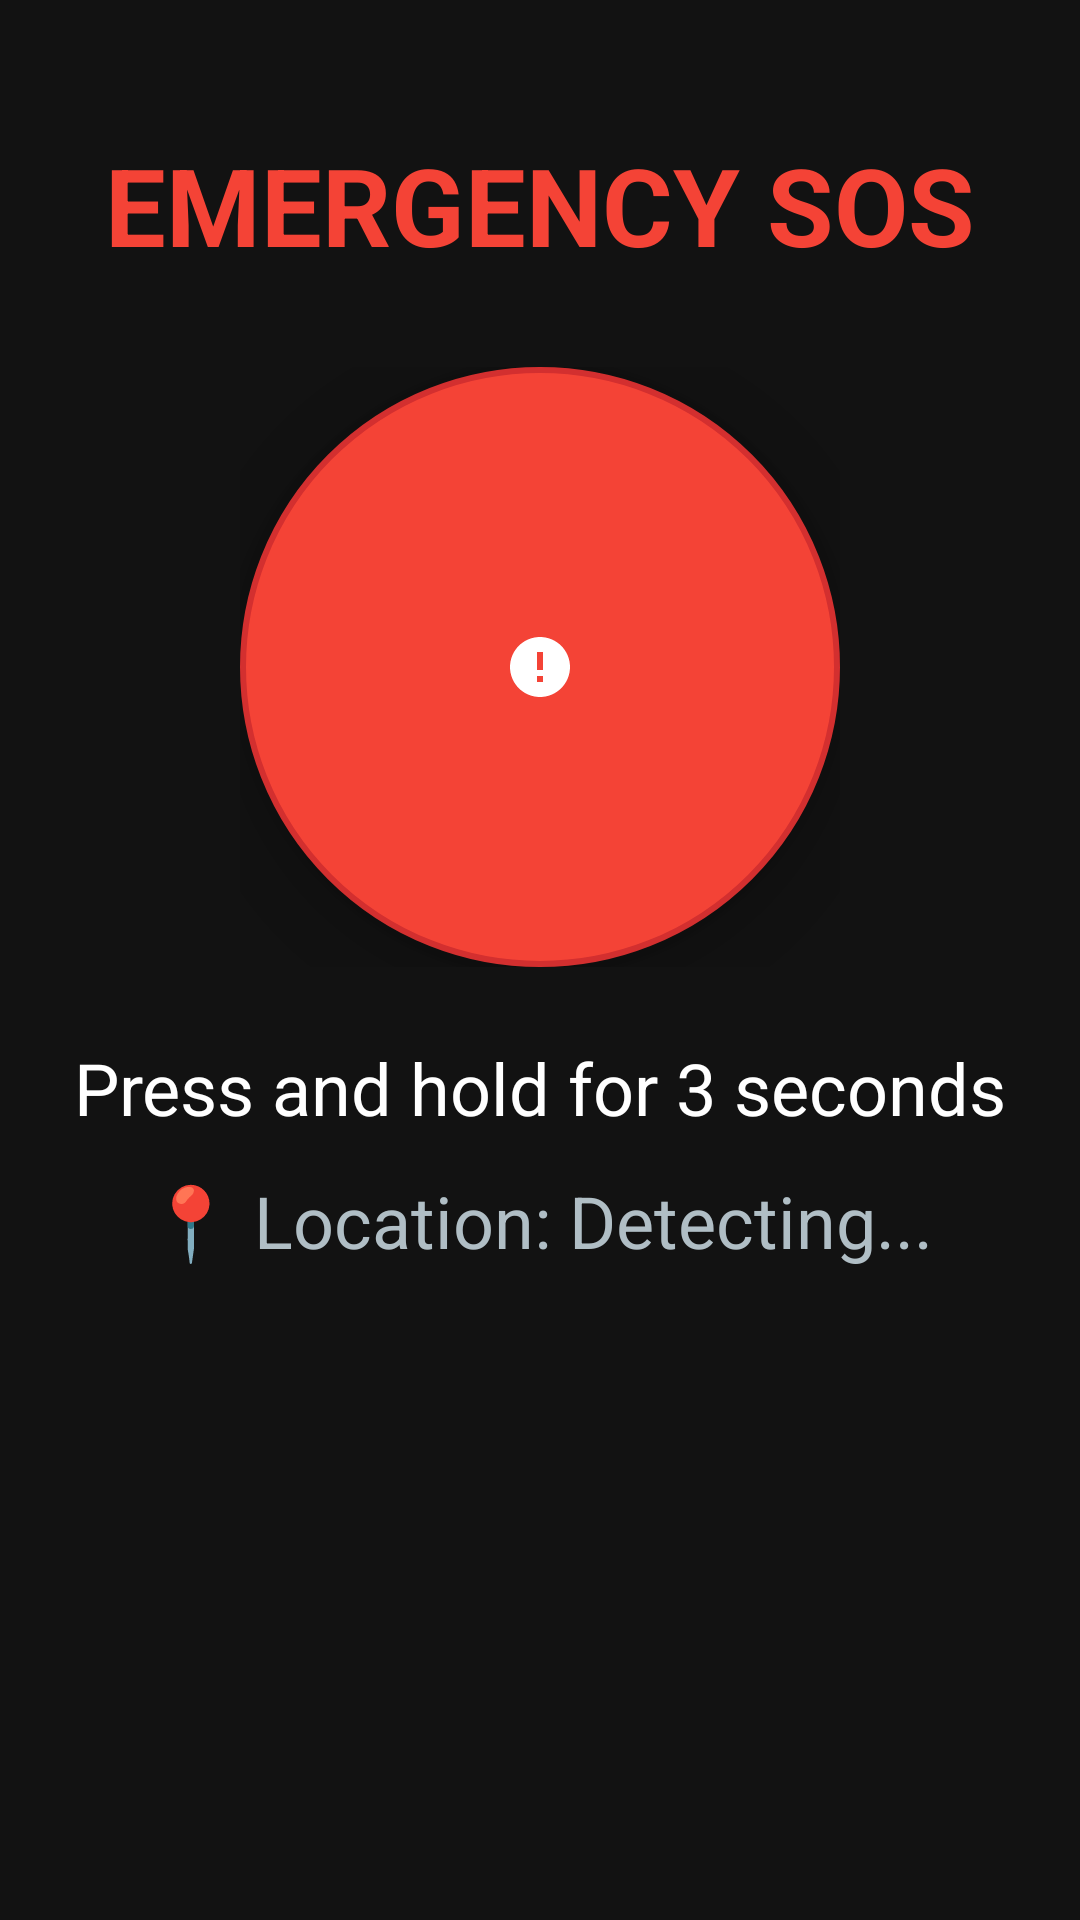

Write the Android layout XML for this screen, with the resource values it uses.
<!-- AndroidManifest.xml: application theme Theme.Floodprediction -->
<!-- res/layout/activity_sos.xml -->
<?xml version="1.0" encoding="utf-8"?>
<ScrollView xmlns:android="http://schemas.android.com/apk/res/android"
    android:layout_width="match_parent"
    android:layout_height="match_parent"
    android:background="#121212">

    <LinearLayout
        android:layout_width="match_parent"
        android:layout_height="wrap_content"
        android:orientation="vertical"
        android:gravity="center_horizontal"
        android:padding="24dp">

        <TextView
            android:id="@+id/tvSosTitle"
            android:layout_width="wrap_content"
            android:layout_height="wrap_content"
            android:text="EMERGENCY SOS"
            android:textSize="36sp"
            android:textStyle="bold"
            android:textColor="#F44336"
            android:layout_marginTop="20dp"
            android:layout_marginBottom="30dp"/>

        
        <FrameLayout
            android:layout_width="200dp"
            android:layout_height="200dp"
            android:layout_marginBottom="24dp">

            <ImageButton
                android:id="@+id/btnSos"
                android:layout_width="match_parent"
                android:layout_height="match_parent"
                android:background="@drawable/sos_button_bg"
                android:src="@drawable/ic_sos_icon"
                android:scaleType="centerInside"
                android:contentDescription="SOS Button"
                android:elevation="10dp"
                android:padding="20dp"/>
        </FrameLayout>

        <TextView
            android:id="@+id/tvSosStatus"
            android:layout_width="match_parent"
            android:layout_height="wrap_content"
            android:text="Press and hold for 3 seconds"
            android:textColor="#FFFFFF"
            android:textSize="24sp"
            android:textAlignment="center"
            android:layout_marginBottom="12dp"/>

        <TextView
            android:id="@+id/tvSosLocation"
            android:layout_width="wrap_content"
            android:layout_height="wrap_content"
            android:text="📍 Location: Detecting..."
            android:textColor="#B0BEC5"
            android:textSize="24sp"
            android:layout_marginBottom="20dp"/>

        <ProgressBar
            android:id="@+id/progressBarSos"
            android:layout_width="wrap_content"
            android:layout_height="wrap_content"
            android:visibility="gone"
            android:indeterminateTint="#F44336"/>

        
        <LinearLayout
            android:id="@+id/layoutEtaCard"
            android:layout_width="match_parent"
            android:layout_height="wrap_content"
            android:orientation="vertical"
            android:background="#1E1E1E"
            android:padding="16dp"
            android:layout_marginTop="16dp"
            android:visibility="gone">

            <TextView
                android:layout_width="wrap_content"
                android:layout_height="wrap_content"
                android:text="🚑 Rescue Team Status"
                android:textColor="#FFFFFF"
                android:textStyle="bold"
                android:textSize="14sp"
                android:layout_marginBottom="10dp"/>

            
            <LinearLayout
                android:layout_width="match_parent"
                android:layout_height="wrap_content"
                android:orientation="horizontal"
                android:gravity="center_vertical"
                android:layout_marginBottom="8dp">

                <TextView
                    android:layout_width="wrap_content"
                    android:layout_height="wrap_content"
                    android:text="Status: "
                    android:textColor="#9E9E9E"
                    android:textSize="13sp"/>

                <TextView
                    android:id="@+id/tvRescueStatus"
                    android:layout_width="wrap_content"
                    android:layout_height="wrap_content"
                    android:text="—"
                    android:textColor="#FF9800"
                    android:textStyle="bold"
                    android:textSize="14sp"/>
            </LinearLayout>

            
            <LinearLayout
                android:layout_width="match_parent"
                android:layout_height="wrap_content"
                android:orientation="horizontal"
                android:gravity="center_vertical"
                android:layout_marginBottom="8dp">

                <TextView
                    android:layout_width="wrap_content"
                    android:layout_height="wrap_content"
                    android:text="🕐 ETA: "
                    android:textColor="#9E9E9E"
                    android:textSize="13sp"/>

                <TextView
                    android:id="@+id/tvUserEta"
                    android:layout_width="wrap_content"
                    android:layout_height="wrap_content"
                    android:text="Calculating..."
                    android:textColor="#4FC3F7"
                    android:textStyle="bold"
                    android:textSize="18sp"/>
            </LinearLayout>

            
            <TextView
                android:id="@+id/tvUserDistance"
                android:layout_width="wrap_content"
                android:layout_height="wrap_content"
                android:text=""
                android:textColor="#757575"
                android:textSize="12sp"/>

            
            <TextView
                android:id="@+id/tvEtaUpdated"
                android:layout_width="wrap_content"
                android:layout_height="wrap_content"
                android:text=""
                android:textColor="#555555"
                android:textSize="11sp"
                android:layout_marginTop="4dp"/>
        </LinearLayout>

        
        <Button
            android:id="@+id/btnCancelSos"
            android:layout_width="match_parent"
            android:layout_height="wrap_content"
            android:text="Cancel Request"
            android:backgroundTint="#555555"
            android:textColor="#FFFFFF"
            android:visibility="gone"
            android:layout_marginTop="20dp"/>

    </LinearLayout>
</ScrollView>
<!-- resources referenced by this layout -->
<resources>
  <!-- drawable ic_sos_icon (drawable) -->
  <vector xmlns:android="http://schemas.android.com/apk/res/android"
      android:width="24dp"
      android:height="24dp"
      android:viewportWidth="24"
      android:viewportHeight="24"
      android:tint="#FFFFFF">
    <path
        android:fillColor="@android:color/white"
        android:pathData="M12,2C6.48,2 2,6.48 2,12s4.48,10 10,10 10,-4.48 10,-10S17.52,2 12,2zM13,17h-2v-2h2v2zM13,13h-2V7h2v6z"/>
  </vector>
  <!-- drawable sos_button_bg (drawable) -->
  <?xml version="1.0" encoding="utf-8"?>
  <ripple xmlns:android="http://schemas.android.com/apk/res/android"
      android:color="#FFCDD2"> 
      <item>
          <shape android:shape="oval">
              <solid android:color="#F44336"/> 
              <stroke android:width="2dp" android:color="#D32F2F"/>
              <size android:width="150dp" android:height="150dp"/>
          </shape>
      </item>
  </ripple>
  <style name="Theme.Floodprediction" parent="Base.Theme.Floodprediction" />
  <style name="Base.Theme.Floodprediction" parent="Theme.Material3.DayNight.NoActionBar">
          <item name="colorPrimary">@color/primary</item>
          <item name="colorPrimaryDark">@color/primary_dark</item>
          <item name="colorAccent">@color/accent</item>
          <item name="android:windowBackground">@color/background_dark</item>
          <item name="android:statusBarColor">@color/background_dark</item>
          <item name="android:navigationBarColor">@color/background_dark</item>
      </style>
  <color name="primary">#1565C0</color>
  <color name="primary_dark">#0D47A1</color>
  <color name="accent">#00E5FF</color>
  <color name="background_dark">#0A1929</color>
</resources>
